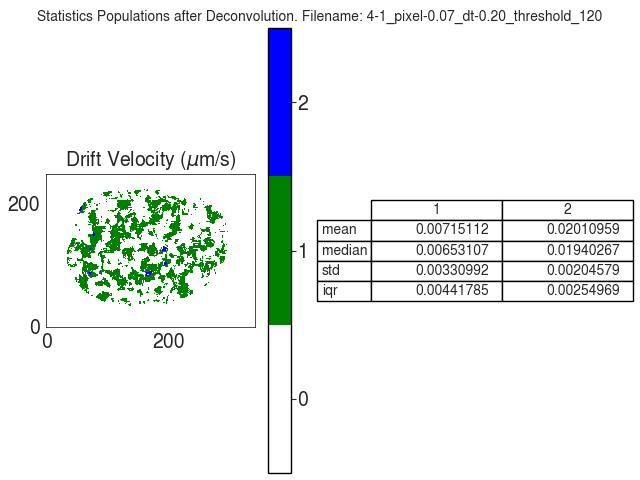

Values plotted in this chart, from the file beside it:
V
, 1, 2
mean, 0.007151, 0.02011
median, 0.006531, 0.0194
std, 0.00331, 0.002046
iqr, 0.004418, 0.00255
